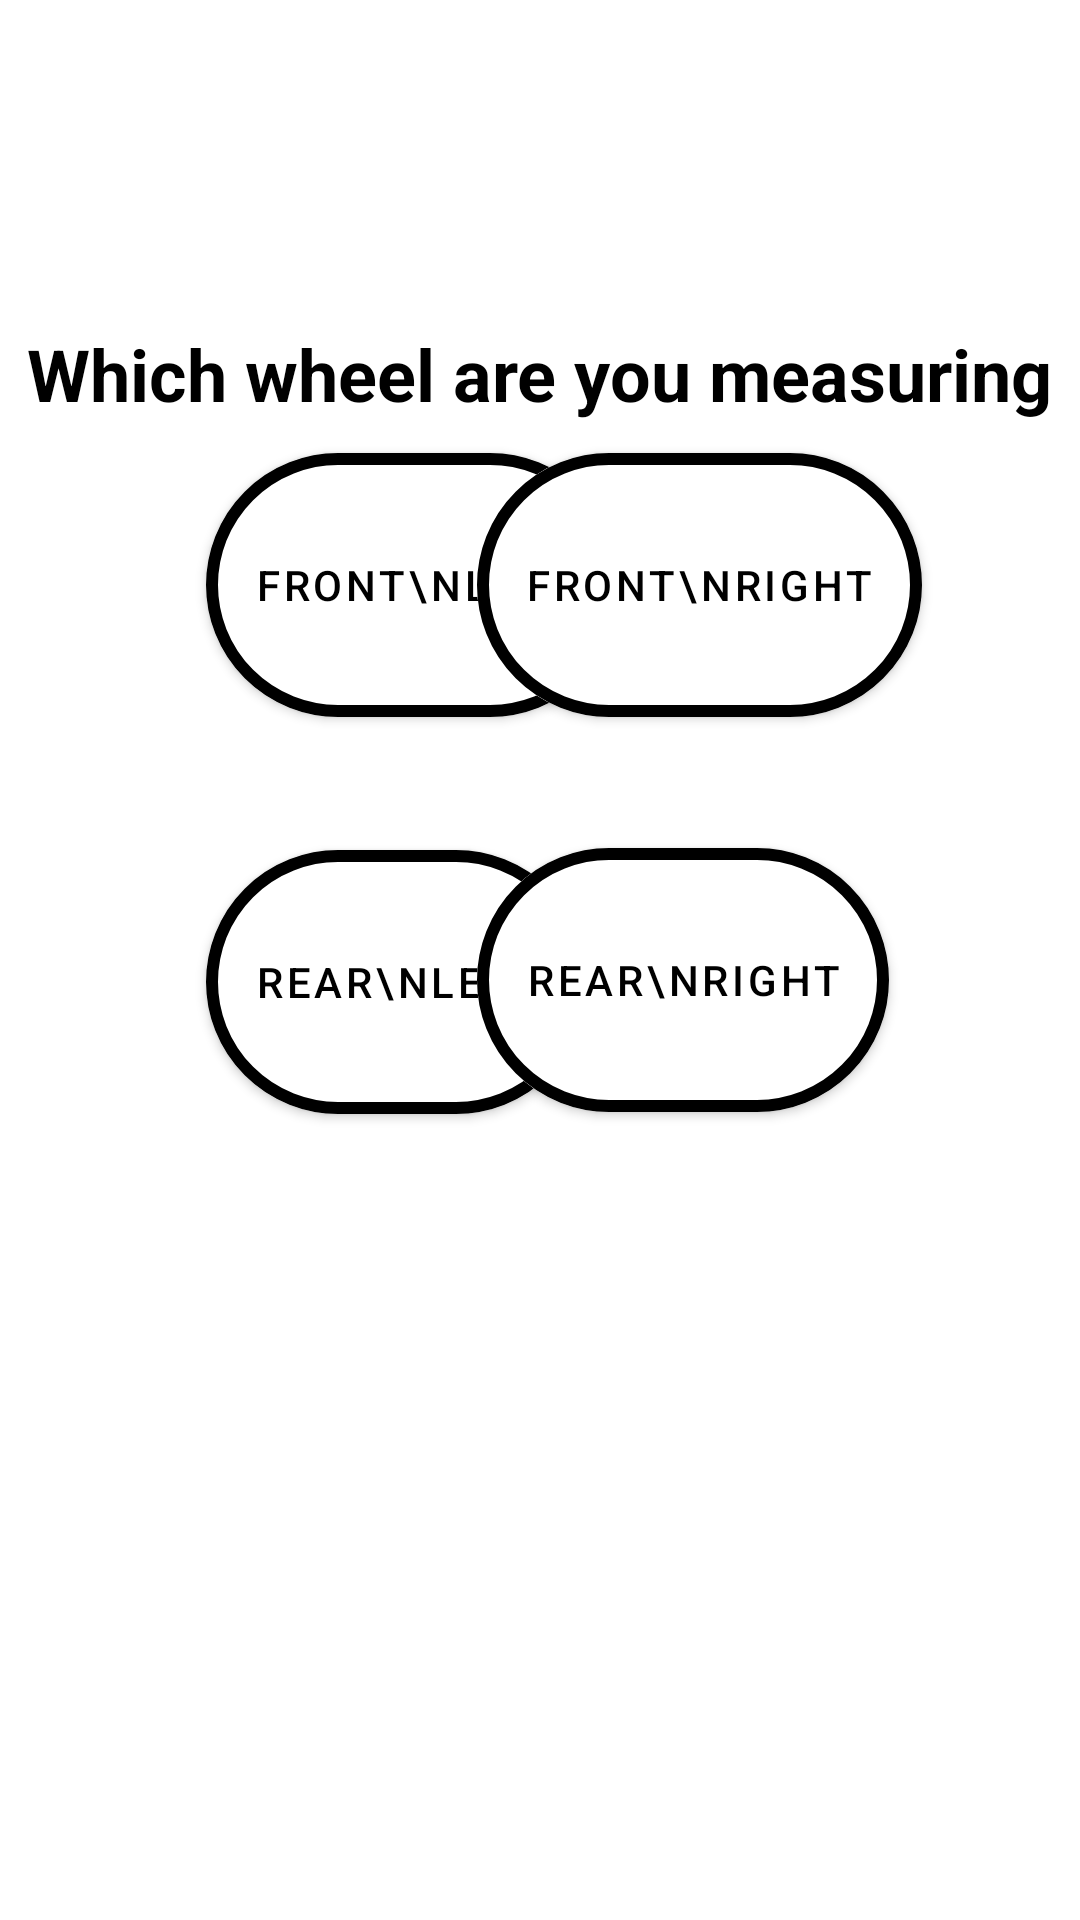

This screen was rendered from an Android layout file. Write that file and the resources it references.
<!-- AndroidManifest.xml: application theme Theme.TyreCare -->
<!-- res/layout/activity_alignment.xml -->
<?xml version="1.0" encoding="utf-8"?>
<androidx.constraintlayout.widget.ConstraintLayout xmlns:android="http://schemas.android.com/apk/res/android"
    xmlns:app="http://schemas.android.com/apk/res-auto"
    xmlns:tools="http://schemas.android.com/tools"
    android:layout_width="match_parent"
    android:layout_height="match_parent"
    android:background="@color/white"
    tools:context=".alignment_activity">

    <TextView
        android:id="@+id/camber"
        android:layout_width="wrap_content"
        android:layout_height="wrap_content"
        android:text="No data."
        android:textColor="#616161"
        android:textSize="45dp"
        android:visibility="invisible"
        app:layout_constraintBottom_toTopOf="@+id/card"
        app:layout_constraintEnd_toEndOf="parent"
        app:layout_constraintStart_toStartOf="parent"
        app:layout_constraintTop_toTopOf="parent" />

    <androidx.cardview.widget.CardView
        android:id="@+id/card"
        android:layout_width="match_parent"
        android:layout_height="250dp"
        android:layout_marginBottom="-40dp"
        app:cardBackgroundColor="#191919"
        app:cardCornerRadius="50dp"
        app:cardElevation="20dp"
        android:visibility="invisible"
        app:layout_constraintBottom_toBottomOf="parent"
        app:layout_constraintEnd_toEndOf="parent"
        app:layout_constraintStart_toStartOf="parent">

        <androidx.constraintlayout.widget.ConstraintLayout
            android:layout_width="match_parent"
            android:layout_height="match_parent">

            <TextView
                android:id="@+id/warn"
                android:layout_width="wrap_content"
                android:layout_height="wrap_content"
                android:text="KEEP THE PHONE UPRIGHT AGAINST THE RIM"
                android:textColor="#FF0000"
                android:visibility="invisible"
                app:layout_constraintBottom_toTopOf="@+id/test"
                app:layout_constraintEnd_toEndOf="@+id/test"
                app:layout_constraintStart_toStartOf="@+id/test"
                app:layout_constraintTop_toTopOf="parent" />

            <com.google.android.material.button.MaterialButton
                android:id="@+id/test"
                style="@style/Widget.MaterialComponents.Button.OutlinedButton"
                android:layout_width="wrap_content"
                android:layout_height="wrap_content"
                android:text="OBTAIN CAMBER ALIGNMENT"
                android:textColor="@color/white"
                app:cornerRadius="30dp"
                app:layout_constraintBottom_toBottomOf="parent"
                app:layout_constraintEnd_toEndOf="parent"
                app:layout_constraintStart_toStartOf="parent"
                app:layout_constraintTop_toTopOf="parent"
                app:layout_constraintVertical_bias="0.297"
                app:strokeColor="@color/white"
                app:strokeWidth="2dp" />

            <com.google.android.material.button.MaterialButton
                android:id="@+id/savebtn"
                style="@style/Widget.MaterialComponents.Button.OutlinedButton"
                android:layout_width="wrap_content"
                android:layout_height="wrap_content"
                android:text="Save data"
                android:textColor="@color/white"
                app:cornerRadius="30dp"
                app:layout_constraintBottom_toBottomOf="parent"
                app:layout_constraintEnd_toEndOf="@+id/textView6"
                app:layout_constraintStart_toStartOf="@+id/test"
                app:layout_constraintTop_toBottomOf="@+id/test"
                app:layout_constraintVertical_bias="0.18"
                app:strokeColor="@color/white"
                app:strokeWidth="2dp" />

            <com.google.android.material.button.MaterialButton
                android:id="@+id/testagain"
                style="@style/Widget.MaterialComponents.Button.OutlinedButton"
                android:layout_width="wrap_content"
                android:layout_height="wrap_content"
                android:text="Test again"
                android:textColor="@color/white"
                app:cornerRadius="30dp"
                app:layout_constraintBottom_toBottomOf="parent"
                app:layout_constraintEnd_toEndOf="@+id/test"
                app:layout_constraintStart_toEndOf="@+id/textView6"
                app:layout_constraintTop_toBottomOf="@+id/test"
                app:layout_constraintVertical_bias="0.18"
                app:strokeColor="@color/white"
                app:strokeWidth="2dp" />

            <TextView
                android:id="@+id/textView6"
                android:layout_width="wrap_content"
                android:layout_height="wrap_content"
                android:text="TextView"
                android:visibility="gone"
                app:layout_constraintBottom_toBottomOf="parent"
                app:layout_constraintEnd_toEndOf="parent"
                app:layout_constraintStart_toStartOf="parent"
                app:layout_constraintTop_toBottomOf="@+id/test" />

        </androidx.constraintlayout.widget.ConstraintLayout>
    </androidx.cardview.widget.CardView>

    <TextView
        android:id="@+id/xangle"
        android:layout_width="wrap_content"
        android:layout_height="wrap_content"
        android:text="TextView"
        android:textColor="#616161"
        android:visibility="invisible"
        app:layout_constraintEnd_toStartOf="@+id/yangle"
        app:layout_constraintStart_toStartOf="parent"
        app:layout_constraintTop_toTopOf="parent" />

    <TextView
        android:id="@+id/yangle"
        android:layout_width="wrap_content"
        android:layout_height="wrap_content"
        android:text="TextView"
        android:textColor="#616161"
        android:visibility="invisible"
        app:layout_constraintEnd_toEndOf="@+id/camber"
        app:layout_constraintStart_toStartOf="@+id/camber"
        app:layout_constraintTop_toTopOf="parent" />

    <TextView
        android:id="@+id/zangle"
        android:layout_width="wrap_content"
        android:layout_height="wrap_content"
        android:text="TextView"
        android:textColor="#616161"
        android:visibility="invisible"
        app:layout_constraintEnd_toEndOf="parent"
        app:layout_constraintStart_toEndOf="@+id/yangle"
        app:layout_constraintTop_toTopOf="parent" />

    <TextView
        android:id="@+id/textView4"
        android:layout_width="wrap_content"
        android:layout_height="wrap_content"
        android:text="Which wheel are you measuring"
        android:textColor="@color/black"
        android:textSize="24sp"
        android:textStyle="bold"
        app:layout_constraintBottom_toTopOf="@+id/camber"
        app:layout_constraintEnd_toEndOf="parent"
        app:layout_constraintHorizontal_bias="0.492"
        app:layout_constraintStart_toStartOf="parent"
        app:layout_constraintTop_toBottomOf="@+id/yangle"
        app:layout_constraintVertical_bias="0.668" />

    <com.google.android.material.button.MaterialButton
        android:id="@+id/flbtn"
        android:layout_width="wrap_content"
        android:layout_height="100dp"
        android:backgroundTint="@color/white"
        android:text="Front\nLeft"
        android:textColor="@color/black"
        app:cornerRadius="60dp"
        app:layout_constraintBottom_toBottomOf="@+id/camber"
        app:layout_constraintEnd_toEndOf="@+id/rlbtn"
        app:layout_constraintHorizontal_bias="0.0"
        app:layout_constraintStart_toStartOf="@+id/rlbtn"
        app:layout_constraintTop_toBottomOf="@+id/textView4"
        app:layout_constraintVertical_bias="1.0"
        app:strokeColor="@color/black"
        app:strokeWidth="4dp" />

    <com.google.android.material.button.MaterialButton
        android:id="@+id/frbtn"
        android:layout_width="wrap_content"
        android:layout_height="100dp"
        android:backgroundTint="@color/white"
        android:text="Front\nRight"
        android:textColor="@color/black"
        app:cornerRadius="60dp"
        app:layout_constraintBottom_toBottomOf="@+id/camber"
        app:layout_constraintEnd_toEndOf="@+id/rrbtn"
        app:layout_constraintHorizontal_bias="0.0"
        app:layout_constraintStart_toStartOf="@+id/rrbtn"
        app:layout_constraintTop_toBottomOf="@+id/textView4"
        app:layout_constraintVertical_bias="1.0"
        app:strokeColor="@color/black"
        app:strokeWidth="4dp" />

    <com.google.android.material.button.MaterialButton
        android:id="@+id/rlbtn"
        android:layout_width="wrap_content"
        android:layout_height="100dp"
        android:backgroundTint="@color/white"
        android:text="Rear\nLeft"
        android:textColor="@color/black"
        app:cornerRadius="60dp"
        app:layout_constraintBottom_toTopOf="@+id/card"
        app:layout_constraintEnd_toEndOf="@+id/camber"
        app:layout_constraintStart_toStartOf="parent"
        app:layout_constraintTop_toTopOf="@+id/camber"
        app:layout_constraintVertical_bias="0.638"
        app:strokeColor="@color/black"
        app:strokeWidth="4dp" />

    <com.google.android.material.button.MaterialButton
        android:id="@+id/rrbtn"
        android:layout_width="wrap_content"
        android:layout_height="100dp"
        android:backgroundTint="@color/white"
        android:text="Rear\nRight"
        android:textColor="@color/black"
        app:cornerRadius="60dp"
        app:layout_constraintBottom_toTopOf="@+id/card"
        app:layout_constraintEnd_toEndOf="parent"
        app:layout_constraintStart_toStartOf="@+id/camber"
        app:layout_constraintTop_toTopOf="@+id/camber"
        app:layout_constraintVertical_bias="0.634"
        app:strokeColor="@color/black"
        app:strokeWidth="4dp" />
</androidx.constraintlayout.widget.ConstraintLayout>
<!-- resources referenced by this layout -->
<resources>
  <style name="Theme.TyreCare" parent="Theme.MaterialComponents.DayNight.DarkActionBar">
          
          <item name="colorPrimary">@color/purple_500</item>
          <item name="colorPrimaryVariant">@color/purple_700</item>
          <item name="colorOnPrimary">@color/white</item>
          
          <item name="colorSecondary">@color/teal_200</item>
          <item name="colorSecondaryVariant">@color/teal_700</item>
          <item name="colorOnSecondary">@color/black</item>
          
          <item name="android:statusBarColor" tools:targetApi="l">?attr/colorPrimaryVariant</item>
          
      </style>
  <!-- not gathered from this repository: default colours our renderer supplied (Android Studio template values) -->
  <color name="purple_500">#FF6200EE</color>
  <color name="purple_700">#FF3700B3</color>
  <color name="teal_200">#FF03DAC5</color>
  <color name="teal_700">#FF018786</color>
  <color name="black">#FF000000</color>
  <color name="white">#FFFFFFFF</color>
</resources>
